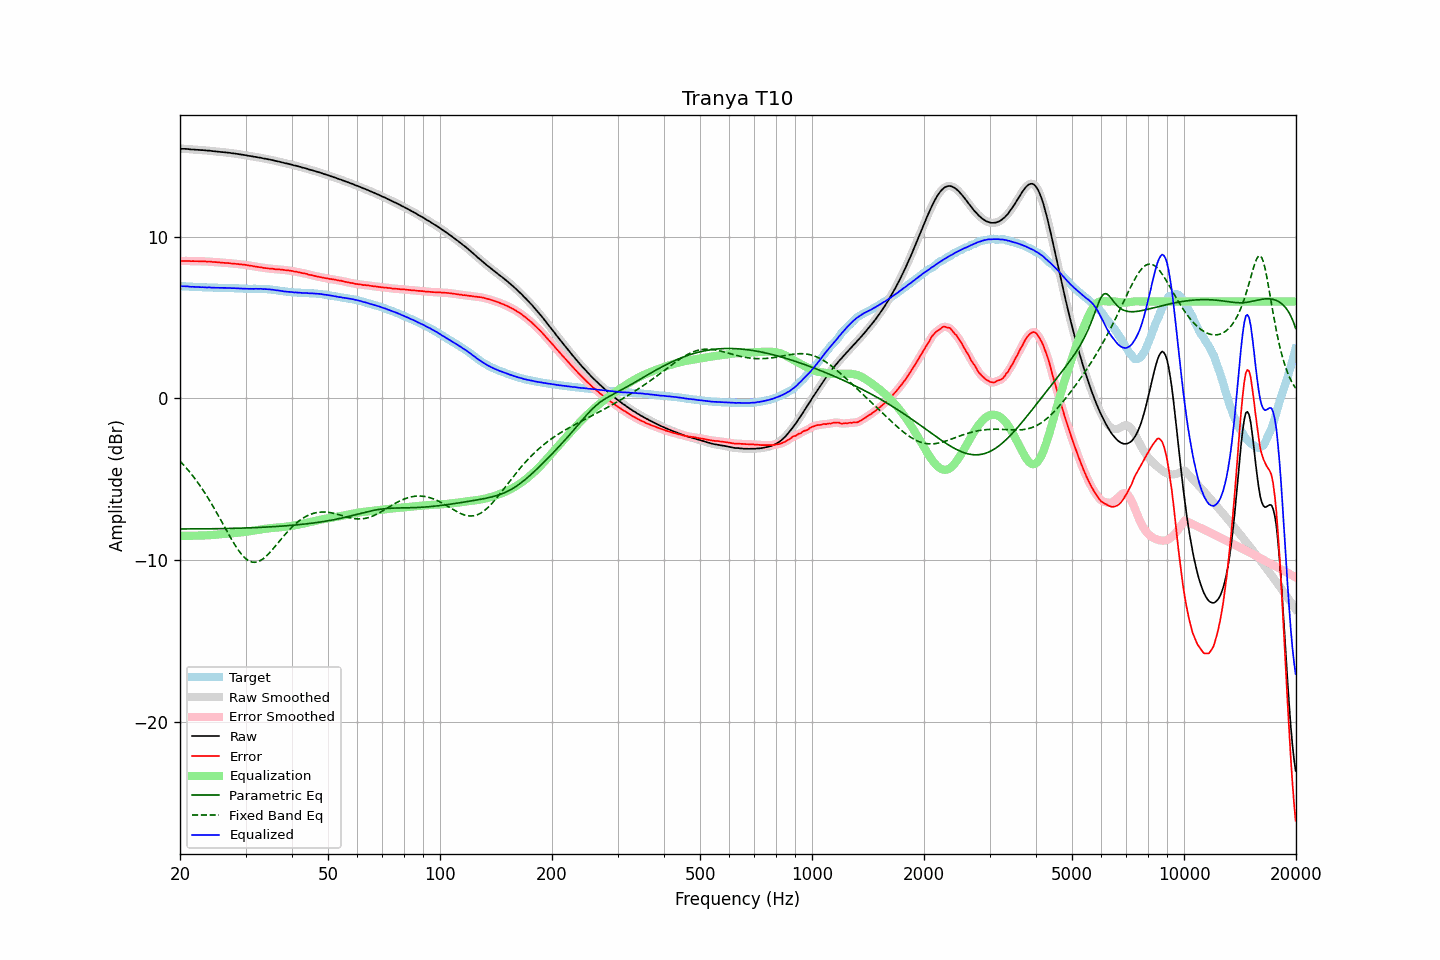

Source data for this figure (header and first rows):
frequency, raw, error, smoothed, error_smoothed, equalization, parametric_eq, fixed_band_eq, equalized_raw, equalized_smoothed, target
20.00, 15.45, 8.50, 15.45, 8.50, -8.50, -8.08, -3.88, 6.94, 6.94, 6.95
20.20, 15.45, 8.50, 15.45, 8.50, -8.50, -8.08, -3.98, 6.94, 6.94, 6.95
20.40, 15.45, 8.51, 15.45, 8.51, -8.50, -8.08, -4.09, 6.94, 6.94, 6.94
20.61, 15.45, 8.51, 15.45, 8.51, -8.50, -8.08, -4.20, 6.94, 6.94, 6.94
20.81, 15.44, 8.51, 15.44, 8.51, -8.50, -8.08, -4.31, 6.93, 6.94, 6.93
21.02, 15.44, 8.51, 15.43, 8.50, -8.50, -8.08, -4.43, 6.93, 6.93, 6.93
21.23, 15.42, 8.50, 15.42, 8.50, -8.50, -8.08, -4.55, 6.92, 6.92, 6.92
21.44, 15.41, 8.49, 15.41, 8.50, -8.50, -8.08, -4.67, 6.91, 6.91, 6.92
21.66, 15.41, 8.50, 15.40, 8.49, -8.50, -8.08, -4.80, 6.91, 6.90, 6.91
21.87, 15.40, 8.49, 15.40, 8.49, -8.49, -8.08, -4.93, 6.90, 6.90, 6.91
22.09, 15.39, 8.49, 15.39, 8.49, -8.49, -8.08, -5.06, 6.90, 6.90, 6.90
22.31, 15.39, 8.49, 15.38, 8.49, -8.49, -8.08, -5.20, 6.90, 6.89, 6.89
22.54, 15.38, 8.48, 15.38, 8.49, -8.49, -8.07, -5.34, 6.89, 6.89, 6.89
22.76, 15.37, 8.48, 15.37, 8.48, -8.48, -8.07, -5.48, 6.88, 6.89, 6.88
22.99, 15.37, 8.48, 15.36, 8.48, -8.48, -8.07, -5.63, 6.88, 6.88, 6.88
23.22, 15.36, 8.48, 15.36, 8.48, -8.48, -8.07, -5.78, 6.88, 6.88, 6.87
23.45, 15.35, 8.47, 15.35, 8.48, -8.48, -8.07, -5.93, 6.87, 6.87, 6.87
23.69, 15.34, 8.47, 15.34, 8.47, -8.47, -8.07, -6.09, 6.87, 6.87, 6.87
23.92, 15.34, 8.48, 15.33, 8.47, -8.47, -8.07, -6.25, 6.87, 6.87, 6.86
24.16, 15.33, 8.47, 15.32, 8.46, -8.46, -8.07, -6.42, 6.87, 6.86, 6.86
24.40, 15.31, 8.45, 15.31, 8.45, -8.45, -8.07, -6.58, 6.85, 6.86, 6.86
24.65, 15.30, 8.44, 15.30, 8.44, -8.44, -8.07, -6.75, 6.85, 6.85, 6.86
24.89, 15.29, 8.44, 15.29, 8.43, -8.44, -8.06, -6.93, 6.85, 6.85, 6.85
25.14, 15.28, 8.43, 15.28, 8.43, -8.43, -8.06, -7.10, 6.85, 6.85, 6.85
25.39, 15.27, 8.42, 15.27, 8.42, -8.42, -8.06, -7.28, 6.85, 6.85, 6.85
25.65, 15.26, 8.41, 15.26, 8.41, -8.41, -8.06, -7.46, 6.85, 6.85, 6.85
25.91, 15.25, 8.40, 15.25, 8.40, -8.40, -8.06, -7.64, 6.84, 6.84, 6.84
26.16, 15.24, 8.39, 15.24, 8.39, -8.40, -8.06, -7.82, 6.84, 6.84, 6.84
26.43, 15.23, 8.38, 15.23, 8.39, -8.39, -8.05, -8.00, 6.84, 6.84, 6.84
26.69, 15.22, 8.38, 15.22, 8.38, -8.38, -8.05, -8.18, 6.84, 6.84, 6.83
26.96, 15.21, 8.38, 15.21, 8.37, -8.37, -8.05, -8.36, 6.84, 6.84, 6.83
27.23, 15.20, 8.37, 15.19, 8.36, -8.36, -8.05, -8.54, 6.83, 6.83, 6.83
27.50, 15.18, 8.35, 15.18, 8.35, -8.35, -8.04, -8.71, 6.82, 6.83, 6.83
27.77, 15.17, 8.34, 15.17, 8.34, -8.34, -8.04, -8.88, 6.82, 6.82, 6.83
28.05, 15.16, 8.34, 15.15, 8.33, -8.33, -8.04, -9.04, 6.82, 6.82, 6.82
28.33, 15.14, 8.32, 15.14, 8.32, -8.32, -8.04, -9.20, 6.81, 6.81, 6.82
28.62, 15.13, 8.31, 15.12, 8.32, -8.31, -8.03, -9.35, 6.81, 6.81, 6.81
28.90, 15.11, 8.30, 15.11, 8.30, -8.30, -8.03, -9.48, 6.80, 6.80, 6.80
29.19, 15.10, 8.30, 15.09, 8.29, -8.29, -8.03, -9.61, 6.80, 6.80, 6.80
29.48, 15.08, 8.28, 15.08, 8.28, -8.28, -8.02, -9.73, 6.79, 6.80, 6.80
29.78, 15.07, 8.28, 15.06, 8.27, -8.27, -8.02, -9.83, 6.80, 6.79, 6.79
30.08, 15.05, 8.26, 15.05, 8.26, -8.26, -8.02, -9.92, 6.79, 6.79, 6.79
30.38, 15.03, 8.24, 15.03, 8.24, -8.24, -8.01, -10.00, 6.78, 6.79, 6.78
30.68, 15.01, 8.22, 15.01, 8.23, -8.23, -8.01, -10.06, 6.78, 6.78, 6.78
30.99, 15.00, 8.22, 14.99, 8.21, -8.21, -8.01, -10.10, 6.79, 6.78, 6.78
31.30, 14.98, 8.20, 14.98, 8.19, -8.19, -8.00, -10.13, 6.78, 6.78, 6.78
31.61, 14.96, 8.17, 14.96, 8.18, -8.18, -8.00, -10.14, 6.78, 6.78, 6.79
31.93, 14.95, 8.16, 14.94, 8.16, -8.16, -7.99, -10.14, 6.79, 6.78, 6.79
32.24, 14.93, 8.14, 14.93, 8.14, -8.14, -7.99, -10.12, 6.78, 6.78, 6.78
32.57, 14.91, 8.13, 14.91, 8.13, -8.13, -7.98, -10.08, 6.78, 6.79, 6.78
32.89, 14.90, 8.12, 14.89, 8.11, -8.11, -7.98, -10.03, 6.79, 6.78, 6.78
33.22, 14.88, 8.10, 14.87, 8.10, -8.10, -7.98, -9.97, 6.78, 6.78, 6.78
33.55, 14.85, 8.07, 14.85, 8.08, -8.08, -7.97, -9.90, 6.76, 6.77, 6.77
33.89, 14.84, 8.07, 14.83, 8.06, -8.07, -7.97, -9.82, 6.77, 6.76, 6.77
34.23, 14.82, 8.06, 14.82, 8.05, -8.06, -7.96, -9.73, 6.76, 6.76, 6.76
34.57, 14.80, 8.04, 14.80, 8.04, -8.04, -7.95, -9.63, 6.75, 6.75, 6.76
34.92, 14.78, 8.03, 14.78, 8.04, -8.03, -7.95, -9.52, 6.75, 6.75, 6.74
35.27, 14.76, 8.03, 14.76, 8.03, -8.02, -7.94, -9.41, 6.73, 6.73, 6.73
35.62, 14.74, 8.02, 14.73, 8.01, -8.01, -7.94, -9.29, 6.72, 6.72, 6.72
35.97, 14.71, 7.99, 14.71, 8.00, -8.00, -7.93, -9.18, 6.70, 6.71, 6.71
... 635 more rows
